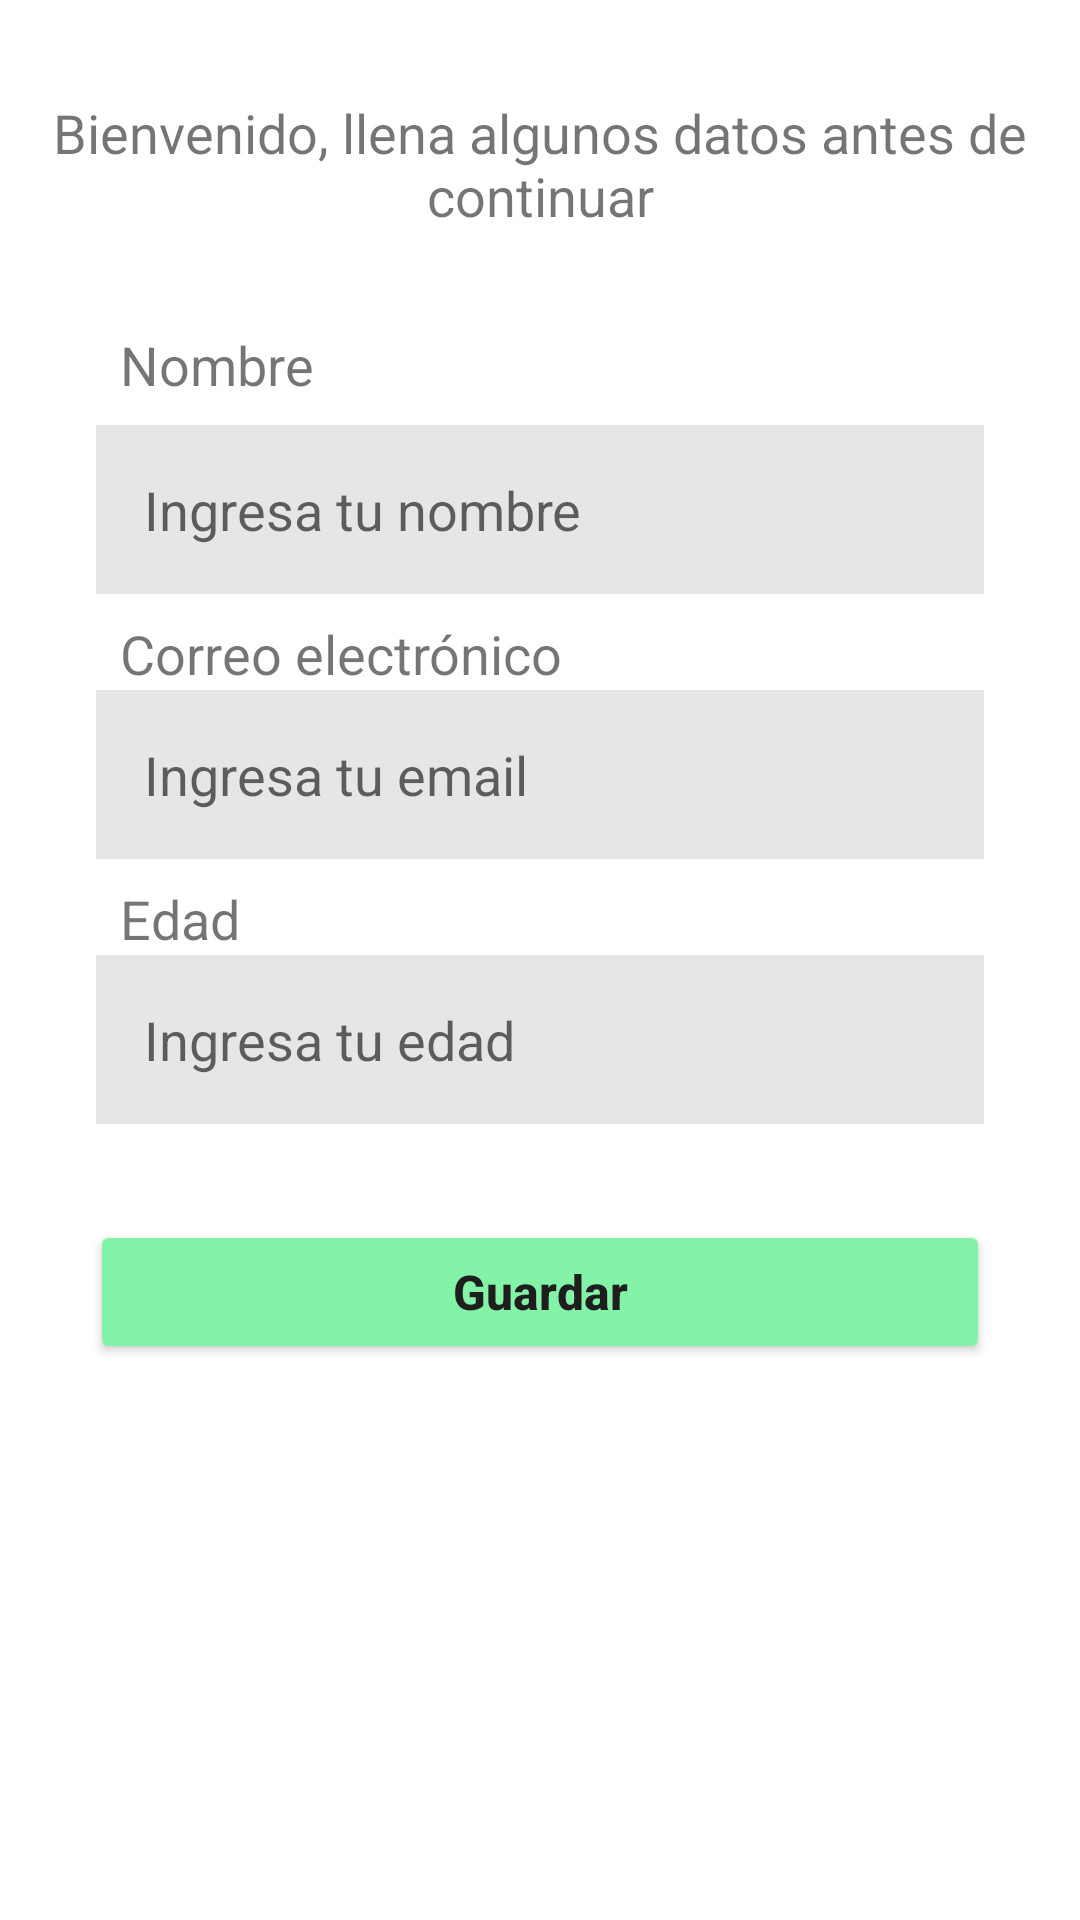

This screen was rendered from an Android layout file. Write that file and the resources it references.
<!-- AndroidManifest.xml: application theme Theme.EcoWatcher -->
<!-- res/layout/activity_login.xml -->
<?xml version="1.0" encoding="utf-8"?>
<androidx.constraintlayout.widget.ConstraintLayout xmlns:android="http://schemas.android.com/apk/res/android"
    xmlns:app="http://schemas.android.com/apk/res-auto"
    xmlns:tools="http://schemas.android.com/tools"
    android:layout_width="match_parent"
    android:layout_height="match_parent"
    tools:context=".LoginActivity"
    android:background="@color/white">

    <TextView
        android:id="@+id/tvIniciarSesion"
        android:layout_width="wrap_content"
        android:layout_height="wrap_content"
        android:layout_marginTop="32dp"
        android:text="Bienvenido, llena algunos datos antes de continuar"
        android:textSize="18dp"
        android:textAlignment="center"
        app:layout_constraintEnd_toEndOf="parent"
        app:layout_constraintStart_toStartOf="parent"
        app:layout_constraintTop_toTopOf="parent" />

    <TextView
        android:id="@+id/tvNombre"
        android:layout_width="wrap_content"
        android:layout_height="wrap_content"
        android:text="Nombre"
        android:textSize="18dp"
        android:layout_marginStart="40dp"
        app:layout_constraintStart_toStartOf="parent"
        app:layout_constraintTop_toBottomOf="@+id/tvIniciarSesion"
        android:layout_marginTop="32dp"
        />

    <TextView
        android:id="@+id/tvEmail"
        android:layout_width="wrap_content"
        android:layout_height="wrap_content"
        android:text="Correo electrónico"
        android:textSize="18dp"
        android:layout_marginStart="40dp"
        app:layout_constraintStart_toStartOf="parent"
        app:layout_constraintBottom_toTopOf="@id/etEmail"
        android:layout_marginTop="32dp"
        />

    <TextView
        android:id="@+id/tvEdad"
        android:layout_width="wrap_content"
        android:layout_height="wrap_content"
        android:text="Edad"
        android:textSize="18dp"
        android:layout_marginStart="40dp"
        app:layout_constraintStart_toStartOf="parent"
        app:layout_constraintBottom_toTopOf="@id/etEdad"
        android:layout_marginTop="32dp"
        />

    <EditText
        android:id="@+id/etNombre"
        android:layout_width="0dp"
        android:layout_height="wrap_content"
        android:layout_marginEnd="32dp"
        android:layout_marginStart="32dp"
        android:layout_marginTop="8dp"
        android:background="@color/gray"
        android:hint="Ingresa tu nombre"
        android:inputType="text"
        android:padding="16dp"
        app:layout_constraintEnd_toEndOf="parent"
        app:layout_constraintStart_toStartOf="parent"
        app:layout_constraintTop_toBottomOf="@+id/tvNombre" />

    <EditText
        android:id="@+id/etEmail"
        android:layout_width="0dp"
        android:layout_height="wrap_content"
        android:layout_marginEnd="32dp"
        android:layout_marginStart="32dp"
        android:layout_marginTop="32dp"
        android:background="@color/gray"
        android:hint="Ingresa tu email"
        android:inputType="textEmailAddress"
        android:padding="16dp"
        app:layout_constraintEnd_toEndOf="parent"
        app:layout_constraintStart_toStartOf="parent"
        app:layout_constraintTop_toBottomOf="@+id/etNombre" />

    <EditText
        android:id="@+id/etEdad"
        android:layout_width="0dp"
        android:layout_height="wrap_content"
        android:layout_marginEnd="32dp"
        android:layout_marginStart="32dp"
        android:layout_marginTop="32dp"
        android:background="@color/gray"
        android:hint="Ingresa tu edad"
        android:inputType="number"
        android:padding="16dp"
        app:layout_constraintEnd_toEndOf="parent"
        app:layout_constraintStart_toStartOf="parent"
        app:layout_constraintTop_toBottomOf="@+id/etEmail" />

    <Button
        android:id="@+id/btnGuardar"
        android:layout_width="300dp"
        android:layout_height="wrap_content"
        android:backgroundTint="@color/principal_green"
        android:text="Guardar"
        android:textColor="@color/black"
        android:textSize="16dp"
        android:textAlignment="center"
        android:textAllCaps="false"
        android:textStyle="bold"
        app:layout_constraintEnd_toEndOf="parent"
        app:layout_constraintStart_toStartOf="parent"
        app:layout_constraintTop_toBottomOf="@+id/etEdad"
        android:layout_marginTop="32dp"
        />


</androidx.constraintlayout.widget.ConstraintLayout>
<!-- resources referenced by this layout -->
<resources>
  <color name="black">#1E1E1E</color>
  <color name="gray">#E6E6E6</color>
  <color name="principal_green">#83F3A8</color>
  <color name="white">#FFFFFF</color>
  <style name="Theme.EcoWatcher" parent="Theme.MaterialComponents.DayNight.DarkActionBar">
          
          <item name="colorPrimary">@color/purple_500</item>
          <item name="colorPrimaryVariant">@color/purple_700</item>
          <item name="colorOnPrimary">@color/white</item>
          
          <item name="colorSecondary">@color/teal_200</item>
          <item name="colorSecondaryVariant">@color/teal_700</item>
          <item name="colorOnSecondary">@color/black</item>
          
          <item name="android:statusBarColor">?attr/colorPrimaryVariant</item>
          
      </style>
  <color name="purple_500">#FF6200EE</color>
  <color name="purple_700">#FF3700B3</color>
  <color name="teal_200">#FF03DAC5</color>
  <color name="teal_700">#FF018786</color>
</resources>
